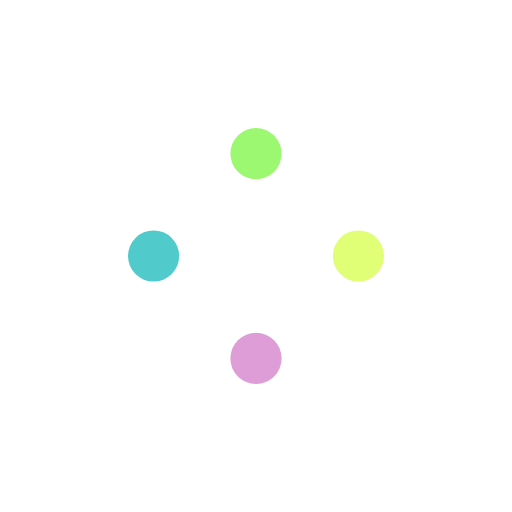
t = 0.00 s
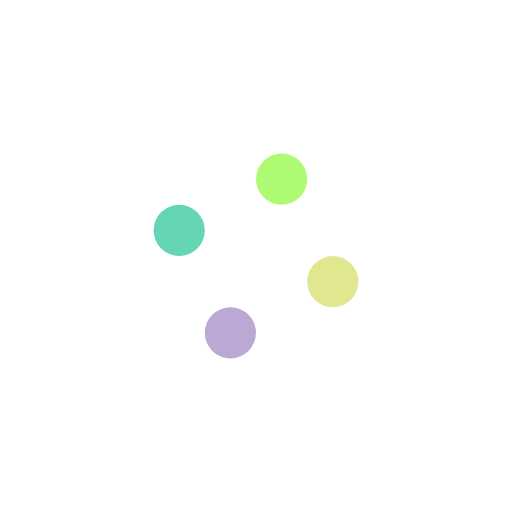
t = 0.15 s
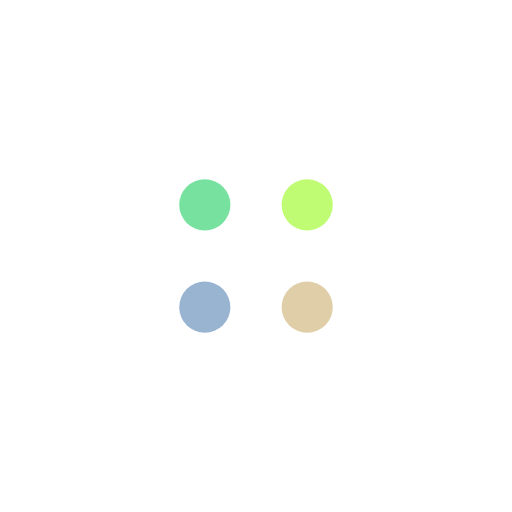
t = 0.30 s
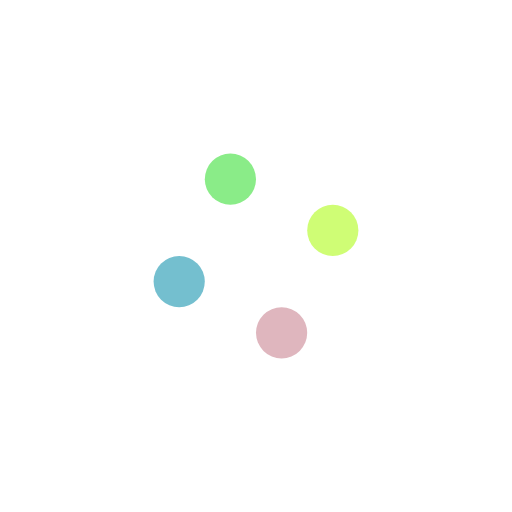
t = 0.45 s

The animated SVG that drew these frames (rendered in a browser with its animation timeline set to each time). Animation: 8 SMIL elements (animate=4,animateTransform=4); one cycle of 0.60 s, repeats indefinitely.

<svg width='120px' height='120px' xmlns="http://www.w3.org/2000/svg" viewBox="0 0 100 100" preserveAspectRatio="xMidYMid" class="uil-balls"><rect x="0" y="0" width="100" height="100" fill="none" class="bk"></rect><g transform="rotate(0 50 50)">
  <circle r="5" cx="30" cy="50">
    <animateTransform attributeName="transform" type="translate" begin="0s" repeatCount="indefinite" dur="0.6s" values="0 0;19.999999999999996 -20" keyTimes="0;1"/>
    <animate attributeName="fill" dur="0.6s" begin="0s" repeatCount="indefinite"  keyTimes="0;1" values="#51cacc;#9df871"/>
  </circle>
</g><g transform="rotate(90 50 50)">
  <circle r="5" cx="30" cy="50">
    <animateTransform attributeName="transform" type="translate" begin="0s" repeatCount="indefinite" dur="0.6s" values="0 0;19.999999999999996 -20" keyTimes="0;1"/>
    <animate attributeName="fill" dur="0.6s" begin="0s" repeatCount="indefinite"  keyTimes="0;1" values="#9df871;#e0ff77"/>
  </circle>
</g><g transform="rotate(180 50 50)">
  <circle r="5" cx="30" cy="50">
    <animateTransform attributeName="transform" type="translate" begin="0s" repeatCount="indefinite" dur="0.6s" values="0 0;19.999999999999996 -20" keyTimes="0;1"/>
    <animate attributeName="fill" dur="0.6s" begin="0s" repeatCount="indefinite"  keyTimes="0;1" values="#e0ff77;#de9dd6"/>
  </circle>
</g><g transform="rotate(270 50 50)">
  <circle r="5" cx="30" cy="50">
    <animateTransform attributeName="transform" type="translate" begin="0s" repeatCount="indefinite" dur="0.6s" values="0 0;19.999999999999996 -20" keyTimes="0;1"/>
    <animate attributeName="fill" dur="0.6s" begin="0s" repeatCount="indefinite"  keyTimes="0;1" values="#de9dd6;#51cacc"/>
  </circle>
</g></svg>
